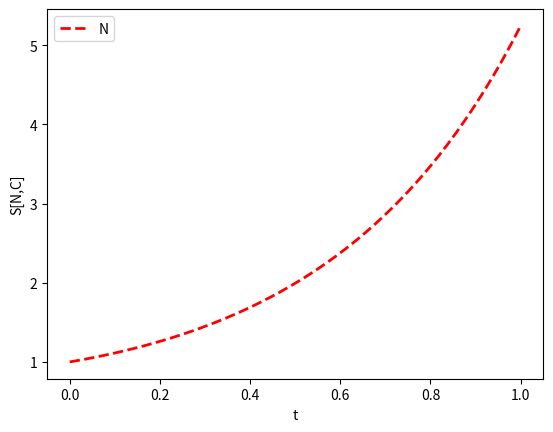

This chart was generated by the following Python code:
import matplotlib.pyplot as plt

x_min = 0
x_max = 1.0
x_count = 50
dx = (x_max-x_min)/(x_count-1)
x_ = [x_min + j*dx for j in range(x_count)] #u[x][t]
x_[x_count-1] = x_max

y=[0 for i in range(x_count)]

def func(x, y):
    return (x + y + x * y) # dy / dx =(x + y + xy)
#apply initial condition y(0)
y[0] = 1.0
#Apply Euler's method
for j in range(x_count-1):
    y[j+1] = y[j] + dx * func(x_[j] , y[j])

#Everything below this is just for plotting y
plt.plot(x_,y,'r--', linewidth=2.0)
plt.xlabel("t")
plt.ylabel("S[N,C]")
plt.legend(["N","C"])
plt.show()
